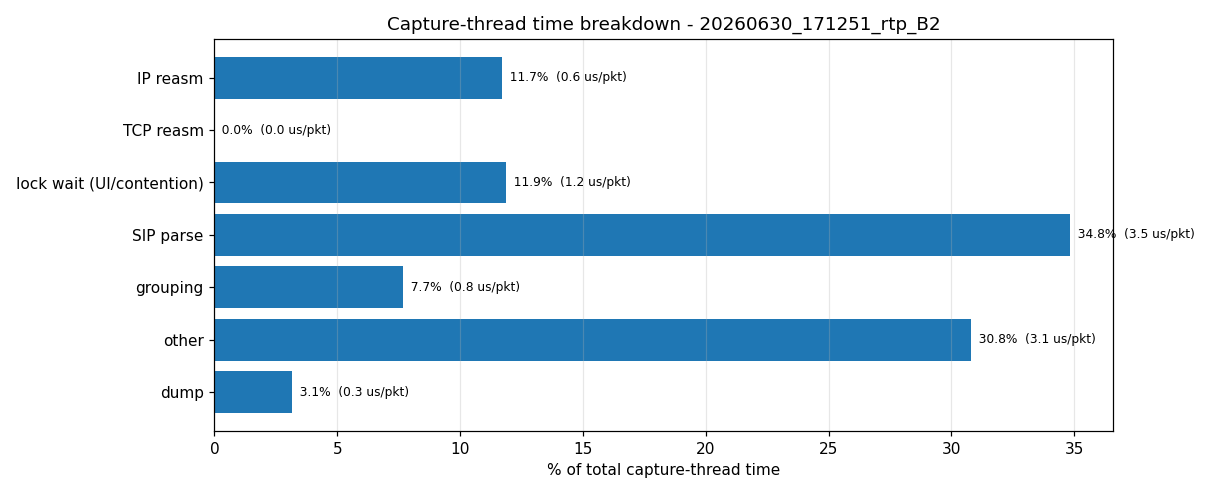

Data behind this chart, as committed beside it:
ts_unix_ms, elapsed_ms, reasm_ip_ns, reasm_ip_cnt, reasm_tcp_ns, reasm_tcp_cnt, lockwait_ns, parse_ns, parse_cnt, dump_ns, dump_cnt, sip_parse_ns, sip_group_ns, sip_pkt_ns, sip_pkt_cnt, rtp_pkt_ns, rtp_pkt_cnt
1782839571820, 0, 0, 0, 0, 0, 0, 0, 0, 0, 0, 0, 0, 0, 0, 0, 0
1782839572094, 273, 0, 0, 0, 0, 0, 0, 0, 0, 0, 0, 0, 0, 0, 0, 0
1782839572345, 524, 0, 0, 0, 0, 0, 0, 0, 0, 0, 0, 0, 0, 0, 0, 0
1782839572599, 779, 0, 0, 0, 0, 0, 0, 0, 0, 0, 0, 0, 0, 0, 0, 0
1782839572849, 1028, 0, 0, 0, 0, 0, 0, 0, 0, 0, 0, 0, 0, 0, 0, 0
1782839573107, 1286, 0, 0, 0, 0, 0, 0, 0, 0, 0, 0, 0, 0, 0, 0, 0
1782839573365, 1544, 0, 0, 0, 0, 0, 0, 0, 0, 0, 0, 0, 0, 0, 0, 0
1782839573619, 1799, 0, 0, 0, 0, 0, 0, 0, 0, 0, 0, 0, 0, 0, 0, 0
1782839573872, 2051, 0, 0, 0, 0, 0, 0, 0, 0, 0, 0, 0, 0, 0, 0, 0
1782839574123, 2302, 0, 0, 0, 0, 0, 0, 0, 0, 0, 0, 0, 0, 0, 0, 0
1782839574378, 2557, 0, 0, 0, 0, 0, 0, 0, 0, 0, 0, 0, 0, 0, 0, 0
1782839574644, 2825, 0, 0, 0, 0, 0, 0, 0, 0, 0, 0, 0, 0, 0, 0, 0
1782839574898, 3077, 0, 0, 0, 0, 0, 0, 0, 0, 0, 0, 0, 0, 0, 0, 0
1782839575177, 3356, 0, 0, 0, 0, 0, 0, 0, 0, 0, 0, 0, 0, 0, 0, 0
1782839575428, 3607, 0, 0, 0, 0, 0, 0, 0, 0, 0, 0, 0, 0, 0, 0, 0
1782839575689, 3869, 0, 0, 0, 0, 0, 0, 0, 0, 0, 0, 0, 0, 0, 0, 0
1782839575940, 4119, 0, 0, 0, 0, 0, 0, 0, 0, 0, 0, 0, 0, 0, 0, 0
1782839576191, 4370, 385518, 357, 0, 0, 6897, 2414770, 222, 43221, 222, 1887719, 91138, 2083785, 87, 243720, 135
1782839576442, 4621, 868678, 1925, 0, 0, 28406, 6553240, 1075, 266202, 1075, 4705781, 239710, 4762932, 224, 1422608, 851
1782839576692, 4872, 1626934, 3525, 0, 0, 50776, 10687620, 1919, 479837, 1919, 7282252, 409630, 6988660, 312, 2967422, 1607
1782839576942, 5122, 2645565, 6182, 0, 0, 85741, 16687505, 3302, 703892, 3302, 11024249, 548767, 9874917, 420, 5400883, 2882
1782839577193, 5372, 4449702, 9429, 0, 0, 129341, 23732261, 4977, 1173250, 4977, 14863943, 684271, 12591459, 524, 8893568, 4453
1782839577443, 5622, 6225725, 13094, 0, 0, 177239, 31719466, 6857, 1544027, 6857, 19327091, 788888, 15612890, 620, 12856612, 6237
1782839577693, 5873, 7668075, 17584, 0, 0, 232805, 39639886, 9154, 1909447, 9154, 23776605, 906075, 18883513, 724, 16757601, 8430
1782839577943, 6122, 9757195, 22421, 0, 0, 293878, 46883999, 11625, 2484793, 11625, 27828620, 1026420, 21287634, 828, 20784820, 10797
1782839578194, 6373, 11475357, 27719, 0, 0, 357313, 54984080, 14352, 2932937, 14352, 32470214, 1227188, 24432031, 984, 24865370, 13368
1782839578444, 6623, 13724763, 32609, 0, 0, 420465, 64509253, 16869, 3418828, 16869, 37415392, 1487598, 27640559, 1128, 29851522, 15741
1782839578695, 6875, 16937172, 37907, 0, 0, 591247, 74763577, 19596, 4244804, 19596, 43437135, 1744264, 31401879, 1284, 35336428, 18312
1782839578946, 7125, 19101816, 42997, 0, 0, 718377, 85125156, 22213, 4870578, 22213, 49144791, 2062466, 35343331, 1428, 40538475, 20785
1782839579196, 7375, 21629761, 48295, 0, 0, 790863, 95801466, 24940, 5320673, 24940, 55282432, 2346033, 39404905, 1584, 46087714, 23356
1782839579446, 7625, 24626627, 53501, 0, 0, 862915, 107139284, 27618, 5925720, 27618, 61737698, 2621735, 43680423, 1734, 51929312, 25884
1782839579697, 7877, 27267921, 58485, 0, 0, 933515, 118344902, 30185, 6866843, 30185, 68384813, 2916055, 47796766, 1884, 57787561, 28301
1782839579947, 8126, 29289931, 63600, 0, 0, 998616, 128212958, 32814, 7376275, 32814, 73984821, 3205546, 51651972, 2028, 62810230, 30786
1782839580197, 8376, 31533676, 68897, 0, 0, 1243891, 140311289, 35541, 7899444, 35541, 81406072, 3588509, 57130550, 2184, 68433952, 33357
1782839580448, 8627, 34074317, 74135, 0, 0, 1399192, 151237588, 38236, 8599684, 38236, 87724550, 4159095, 61722728, 2338, 73668972, 35898
1782839580698, 8878, 36575500, 79086, 0, 0, 1466751, 163012289, 40785, 9375152, 40785, 94236916, 4401512, 65942653, 2484, 79767594, 38301
1782839580948, 9127, 38731741, 84253, 0, 0, 1532091, 173274688, 43444, 10019496, 43444, 100210462, 4796568, 70482376, 2634, 84489487, 40810
1782839581198, 9377, 40838742, 89499, 0, 0, 1597152, 182412926, 46142, 10524779, 46142, 105323600, 5059321, 74181509, 2784, 88985193, 43358
1782839581448, 9628, 43821216, 94741, 0, 0, 1671033, 195338734, 48839, 11372162, 48839, 112495650, 5510922, 78991350, 2938, 95720498, 45901
1782839581699, 9879, 46247079, 99686, 0, 0, 1889019, 208710196, 51385, 12053823, 51385, 119274082, 6014473, 83824048, 3084, 102705232, 48301
1782839581949, 10128, 48126029, 105175, 0, 0, 1956675, 218317004, 54208, 12581894, 54208, 124671836, 6382954, 87834842, 3240, 107339364, 50968
1782839582199, 10378, 50709936, 110097, 0, 0, 2043111, 229160694, 56741, 13284498, 56741, 130861996, 6736501, 92008969, 3384, 113049524, 53357
1782839582450, 10629, 53063125, 115395, 0, 0, 2114545, 239868546, 59468, 13744344, 59468, 137003135, 7031819, 96305562, 3540, 118369626, 55928
1782839582700, 10880, 55181363, 120285, 0, 0, 2178238, 248995119, 61985, 14271579, 61985, 141896832, 7402526, 99836754, 3684, 122907082, 58301
1782839582951, 11130, 58157907, 125805, 0, 0, 2250610, 259974920, 64823, 14734944, 64823, 148329391, 7790657, 104411084, 3840, 128110208, 60983
1782839583201, 11380, 60166515, 130695, 0, 0, 2315544, 269999626, 67340, 15285530, 67340, 154032045, 8162521, 108114120, 3984, 133358169, 63356
1782839583452, 11631, 65313064, 135994, 0, 0, 2642451, 288953127, 70068, 16014266, 70068, 164379807, 8700429, 115866468, 4140, 142485080, 65928
1782839583703, 11883, 69721005, 140887, 0, 0, 2776437, 310965716, 72585, 16624764, 72585, 176706265, 9581176, 125879935, 4282, 152027488, 68303
1782839583954, 12133, 72080004, 146408, 0, 0, 2853408, 322997602, 75424, 17383522, 75424, 183974538, 10060401, 131434909, 4440, 157456693, 70984
1782839584204, 12383, 75292242, 151298, 0, 0, 2947975, 338118935, 77941, 17955846, 77941, 192719217, 10595849, 137745428, 4584, 165166197, 73357
1782839584455, 12634, 80166410, 156595, 0, 0, 3454747, 357950000, 80668, 18881078, 80668, 204367581, 11391562, 145400647, 4740, 175949764, 75928
1782839584705, 12885, 84807661, 161562, 0, 0, 4300574, 378611373, 83222, 19483100, 83222, 216624513, 11816764, 153488696, 4883, 186670264, 78339
1782839584955, 13135, 91289758, 167004, 0, 0, 4523615, 401780478, 86023, 20260520, 86023, 230056992, 12973490, 163140656, 5041, 197827430, 80982
1782839585206, 13385, 94148071, 171895, 0, 0, 4632554, 416033742, 88540, 21124341, 88540, 238044952, 13633825, 168464443, 5184, 205435793, 83356
1782839585457, 13636, 99432691, 177193, 0, 0, 4839713, 435598965, 91267, 21766367, 91267, 249736275, 14244215, 176756188, 5340, 215282901, 85927
1782839585707, 13887, 104489724, 182492, 0, 0, 4959205, 457332560, 93994, 22666516, 93994, 260900303, 15654537, 185559738, 5495, 226236089, 88499
1782839585957, 14136, 106929609, 187608, 0, 0, 5033677, 468203428, 96624, 23303961, 96624, 267236481, 16217686, 190564266, 5640, 230953906, 90984
1782839586207, 14386, 110123206, 192500, 0, 0, 5270079, 481672182, 99142, 23826247, 99142, 274971934, 16680169, 196727597, 5784, 237158849, 93358
1782839586458, 14637, 112245093, 197795, 0, 0, 5338582, 492396423, 101868, 24525097, 101868, 281344574, 17190730, 200560767, 5940, 243048848, 95928
1782839586708, 14888, 116153950, 203094, 0, 0, 5542420, 508666040, 104594, 25969703, 104594, 290675459, 17800325, 207478524, 6094, 250676783, 98500
... 382 more rows
